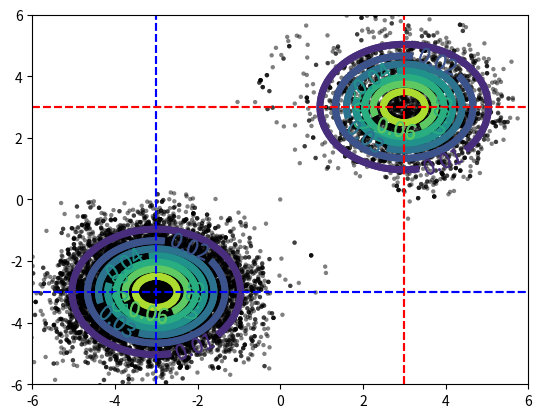

Reproduce this figure in Python.
# -*- coding: utf-8 -*-
import numpy as np
import matplotlib.pyplot as plt
#標準多変量正規分布
def standard_multivariate_normal_pdf(x):
    x = np.asarray(x)    
    return 1.0/(2.0*np.pi)**(len(x)/2.0)*np.exp(-0.5*np.dot(x,x))
#混合ガウシアンの平均値を指定して生成する関数
def generate_equilibrium_distribution(mu):
    #定常分布（混合ガウシアン）
    def equilibrium_distribution(x):    
        x = np.asarray(x)
        #混合比率(5:5で混ぜる)
        theta = np.array((0.5, 0.5))
        #２つのガウシアンの確率密度（平均(mu,mu), (-mu,-mu)の２つ）
        p1 = standard_multivariate_normal_pdf(x-np.array(( mu,  mu)))
        p2 = standard_multivariate_normal_pdf(x-np.array((-mu, -mu)))
        #混合分布の確率密度
        return np.dot(theta, np.array((p1,p2)))
    return equilibrium_distribution    
#MCMC(メトロポリス法）による次候補生成
def next_with_metropolis_algorithm(x,equilibrium_distribution):
    #次の位置の候補の作成    
    x_proposed = x + 0.5*np.random.normal(size=len(x))
    #メトロポリスアルゴリズムに従って候補の棄却・採用判定を行う    
    if(np.random.uniform(size=1) < equilibrium_distribution(x_proposed)/equilibrium_distribution(x)):
        return x_proposed
    else:
        return x
#通常のマルコフ連鎖モンテカルロ法による分布生成
def mcmc_normal(mu, size_simulation):
    #定常分布の平均値（(-mu,-mu）,(mu,mu))設定
    equilibrium_distribution = generate_equilibrium_distribution(mu)    
    #初期スタート位置
    x = np.array([[0,0]])    
    for i in range(size_simulation):
        x = np.vstack((x, next_with_metropolis_algorithm(x[-1],equilibrium_distribution)))
        #print("x =  \n", x)
    return x
#レプリカ交換モンテカルロ法による分布生成
def mcmc_replica_exchange(mu, size_simulation, size_replica, frequency_exchange):
    #初期スタート位置
    x = [[np.random.uniform(-mu,mu,2)] for i in range(size_replica)]
    #適当に間を切って定常分布"族"生成
    #mu=3, REPLICA=5なので0.75grid
    equilibrium_distributions = [generate_equilibrium_distribution(var) for var in np.linspace(0,mu,num=size_replica)]
    #print("ed = \n",equilibrium_distributions)
    #シミュレーション    
    for i in range(size_simulation):
        #通常のMCMCシミュレーション（メトロポリス法）
        for index_replica in range(size_replica):
            x_next = next_with_metropolis_algorithm(x[index_replica][-1],equilibrium_distributions[index_replica])
            x[index_replica] = np.vstack((x[index_replica], x_next))
        #適当な交換頻度に応じたレプリカの交換
        if(i % frequency_exchange == 0):
            index_exchange = int(np.random.uniform(0,size_replica-1))
            x1 = x[index_exchange  ][-1]                
            x2 = x[index_exchange+1][-1]
            eq_dist1 = equilibrium_distributions[index_exchange]            
            eq_dist2 = equilibrium_distributions[index_exchange+1]            
            #メトロポリスアルゴリズムに従って状態交換の採択・棄却判定
            if(np.random.uniform(size=1) < (eq_dist1(x2)*eq_dist2(x1))/(eq_dist1(x1)*eq_dist2(x2))):
                x[index_exchange][-1], x[index_exchange+1][-1] = np.copy(x2),np.copy(x1)
    return x[size_replica-1]
#サンプルの散布図　＆　真の確率密度の等高線
def plot_result(x, mu):    
    equilibrium_distribution = generate_equilibrium_distribution(MU)    
    axis_range = mu+3.0
    #散布図
    plt.scatter(x[:,0],x[:,1],c="black",s=10,edgecolors="None",alpha=0.5)    
    #等高線（真の確率密度から計算）
    mesh = np.arange(-axis_range,axis_range,0.1)
    X,Y = np.meshgrid(mesh, mesh)
    Z = np.zeros(np.shape(X))
    for i in range(np.size(X,0)):
        for j in range(np.size(X,1)):
            Z[i,j] = equilibrium_distribution((X[i,j],Y[i,j]))
    CS = plt.contour(X,Y,Z,linewidths=5)
    plt.clabel(CS,fontsize=15)
    #各ガウシアンの平均値が見やすいように適用に線を入れる    
    plt.axvline(x= mu,c='r',ls='--')
    plt.axvline(x=-mu,c='b',ls='--')
    plt.axhline(y= mu,c='r',ls='--')
    plt.axhline(y=-mu,c='b',ls='--')
    plt.axis([-axis_range, axis_range,-axis_range, axis_range])
    plt.show()
#
if __name__ == "__main__":
    #定常分布にしたい混合ガウシアンの平均値(２つのガウシアンにおいて(mu,mu), (-mu,-mu)が平均となる)
    MU = 3.0
    #レプリカの個数
    SIZE_REPLICA = 5
    #何ステップに一回状態交換を計算するか
    FREQUENCY_EXCHANGE = 20
    #シミュレーション回数
    SIZE_SIMULATION= 10000

    #通常のマルコフ連鎖モンテカルロ法による混合ガウス分布生成
    x = mcmc_normal(MU,SIZE_SIMULATION)
    plot_result(x, MU) 
    #print( np.mean(x, axis=0) )

    #レプリカ交換モンテカルロ法による混合ガウス分布生成
    x = mcmc_replica_exchange(MU,SIZE_SIMULATION,SIZE_REPLICA,FREQUENCY_EXCHANGE)
    plot_result(x, MU)
    print( np.mean(x, axis=0))
